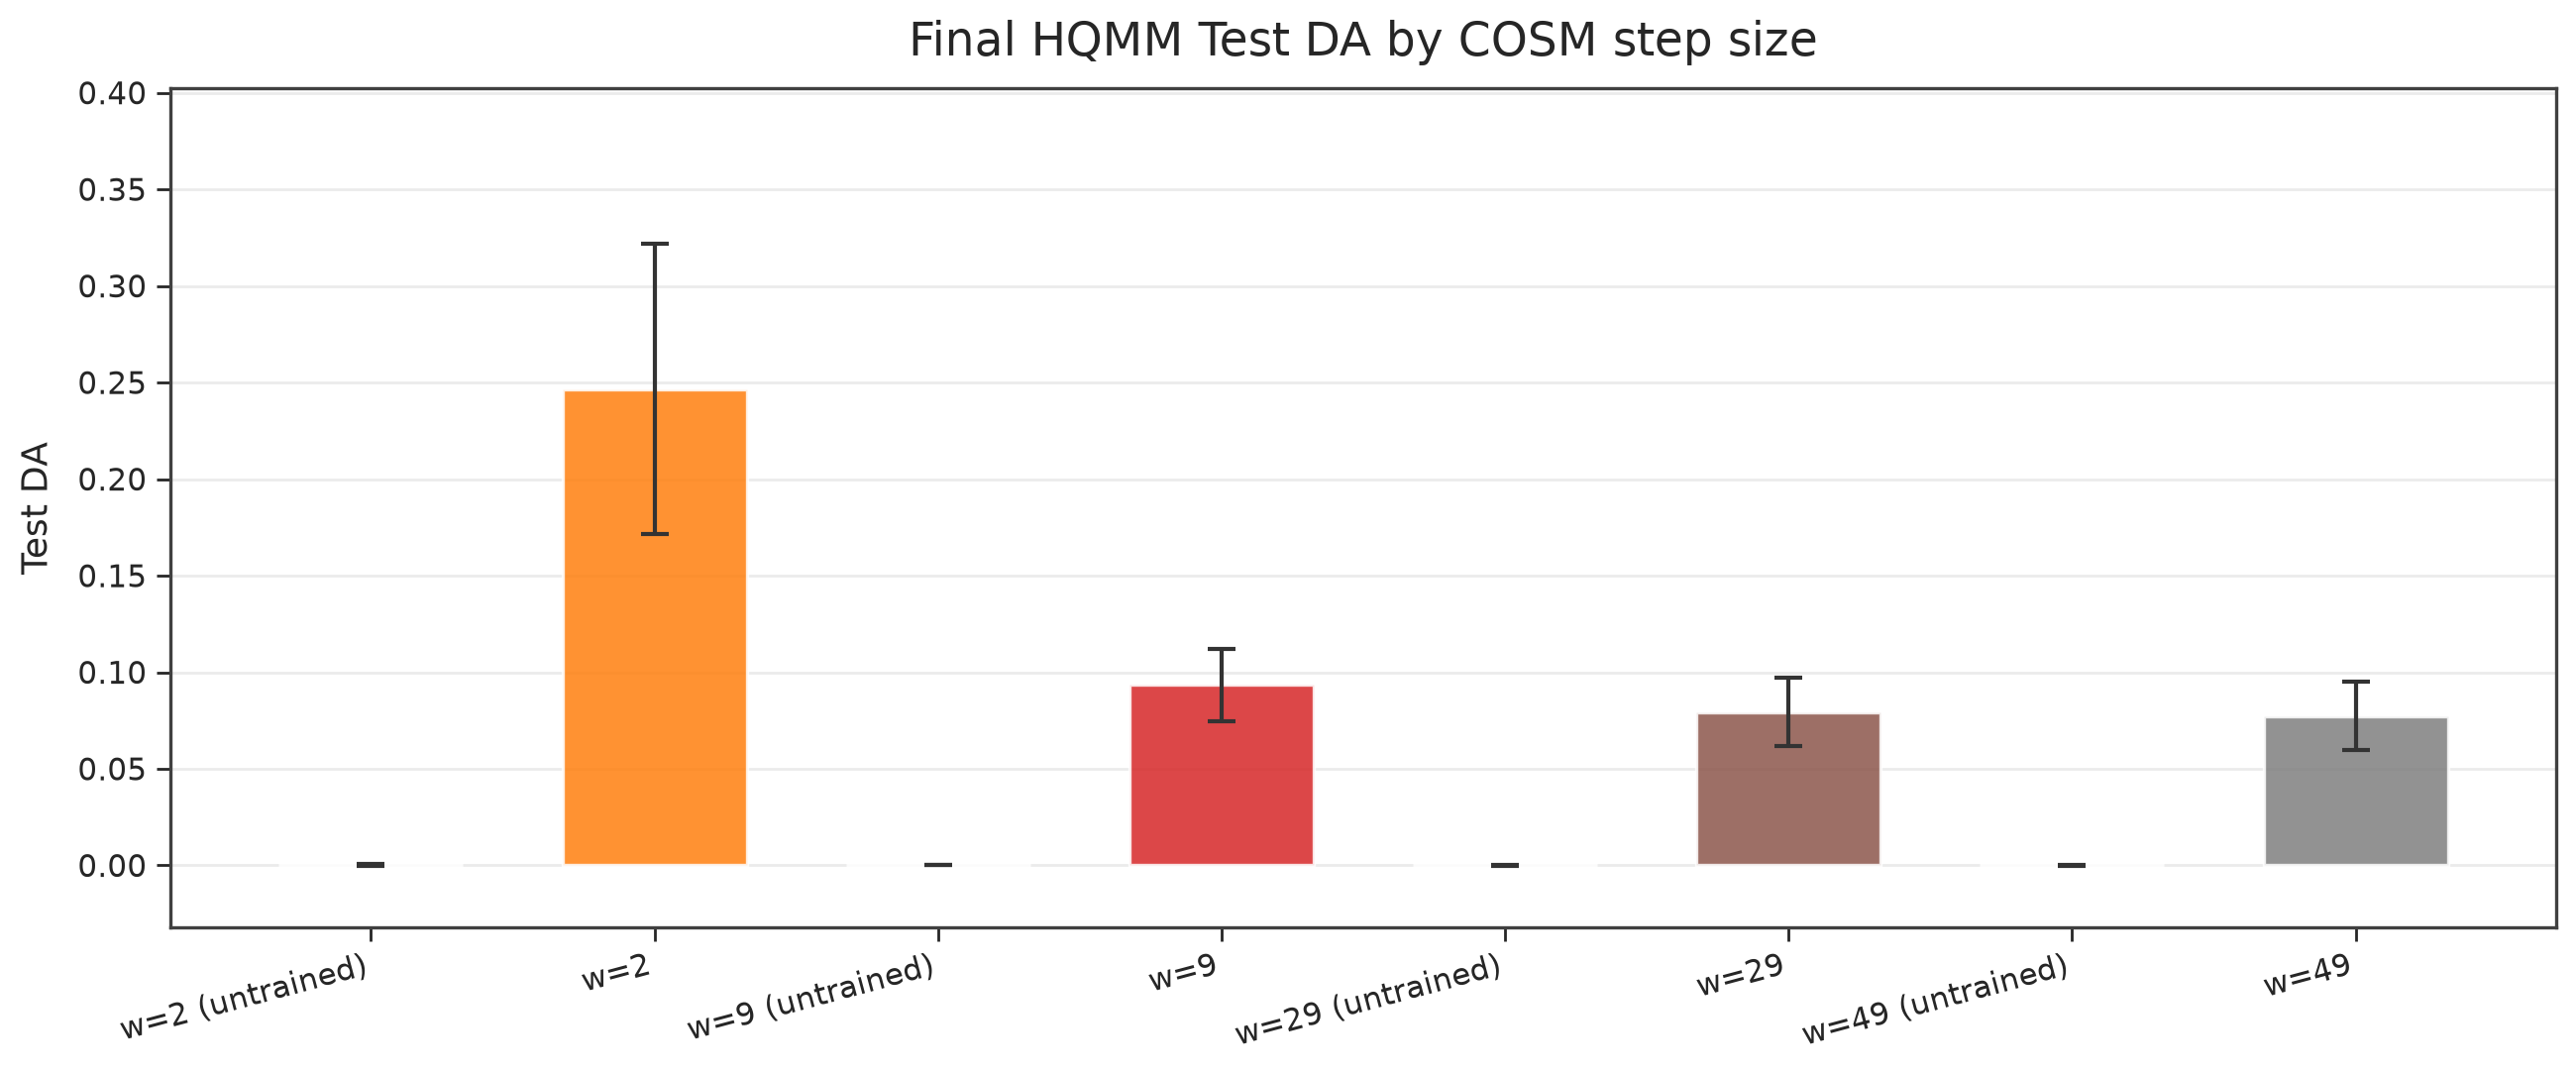

The file beside this chart, header and first rows:
, test_da_mean, test_da_std
w=2 (untrained), 0.0002787, 0.0003768
w=2, 0.2466, 0.07517
w=9 (untrained), 0.0002708, 0.0001659
w=9, 0.09338, 0.01892
w=29 (untrained), 3.9424747228622437e-05, 5.398984285420738e-05
w=29, 0.07946, 0.01768
w=49 (untrained), 2.2710859411745332e-05, 4.7654662921559066e-05
w=49, 0.07738, 0.01773
